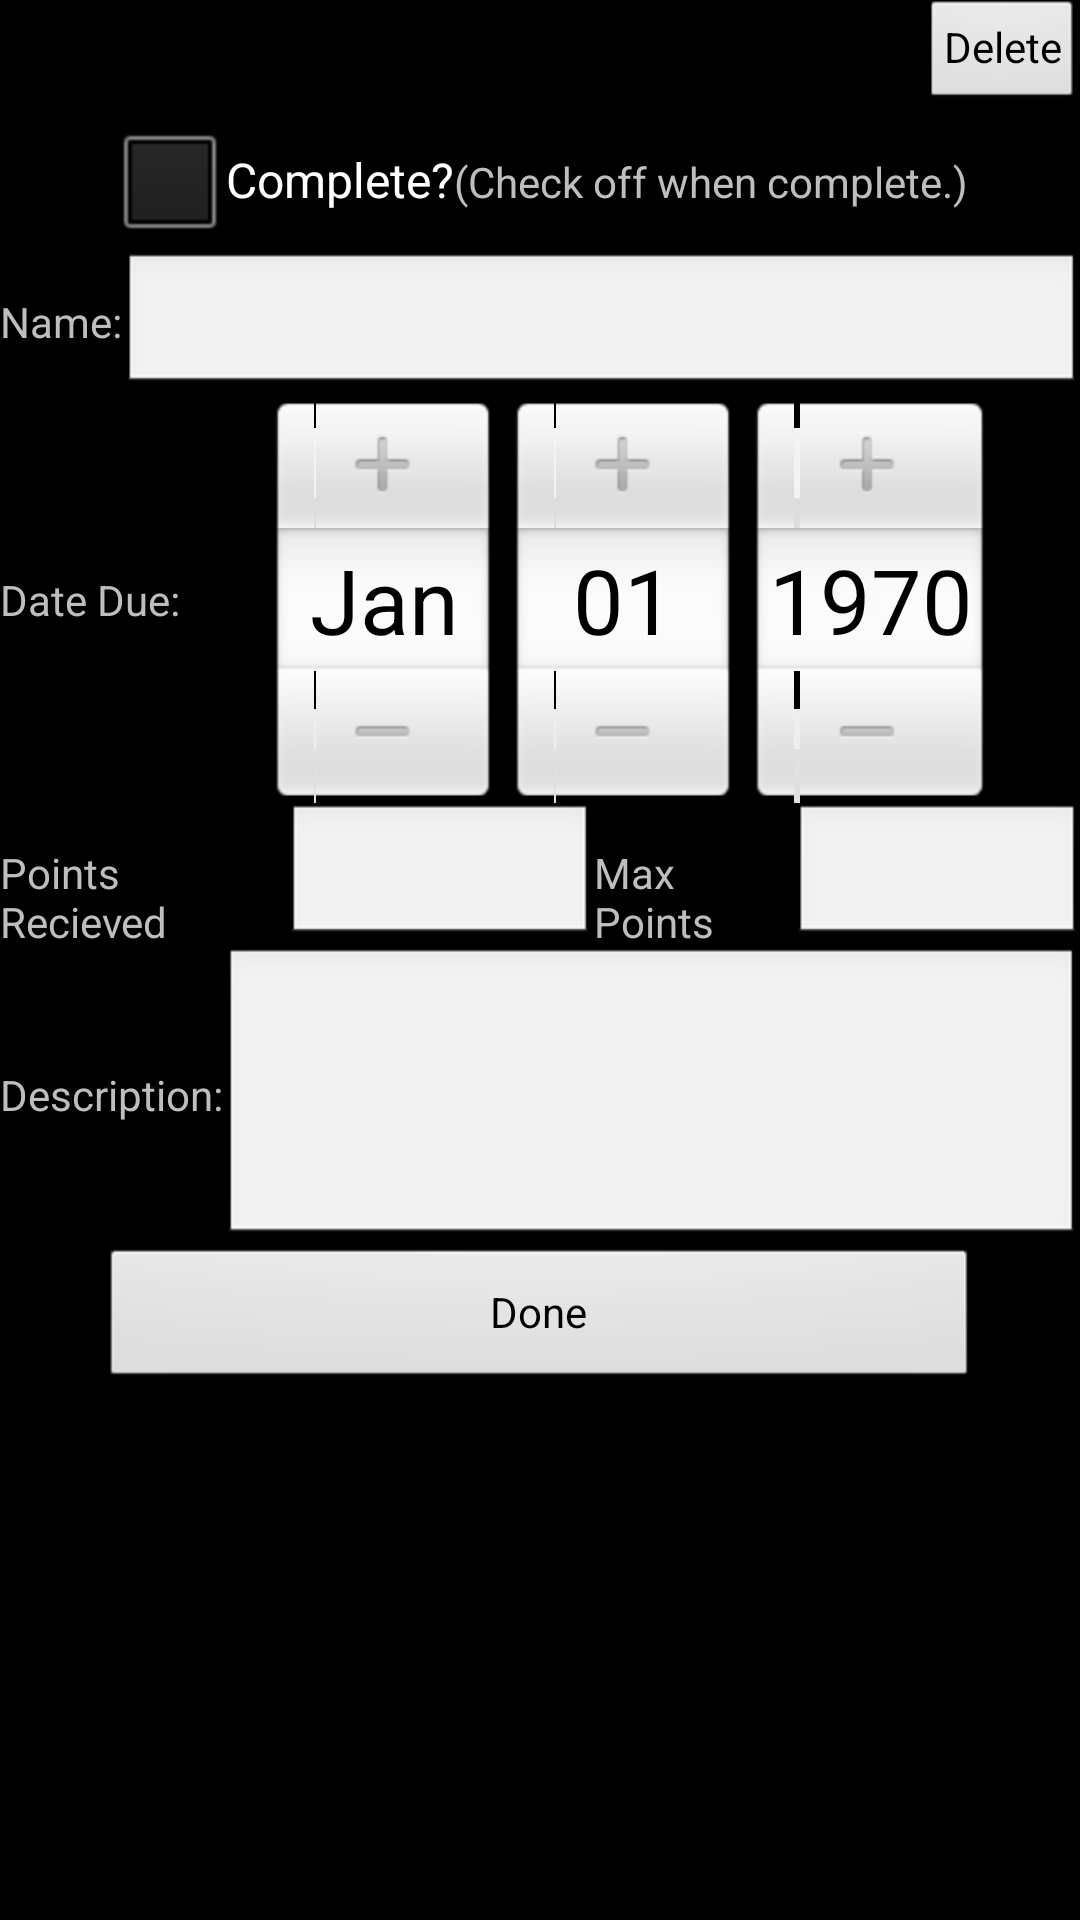

Reconstruct the res/layout file that produces this screen, plus the resources it refers to.
<!-- AndroidManifest.xml: application theme AppTheme -->
<!-- res/layout/edit_assignment_view.xml -->
<?xml version="1.0" encoding="utf-8"?>
<ScrollView xmlns:android="http://schemas.android.com/apk/res/android"
    android:layout_width="fill_parent"
    android:layout_height="fill_parent" >

    <LinearLayout
        xmlns:android="http://schemas.android.com/apk/res/android"
        android:layout_width="match_parent"
        android:layout_height="match_parent"
        android:orientation="vertical" >

        <Button
            android:id="@+id/button3"
            style="?android:attr/buttonStyleSmall"
            android:layout_width="wrap_content"
            android:layout_height="wrap_content"
            android:layout_gravity="right"
            android:onClick="deleteHandler"
            android:text="Delete" />

        <LinearLayout
            android:layout_width="wrap_content"
            android:layout_height="wrap_content"
            android:layout_gravity="center" >

            <CheckBox
                android:id="@+id/checkBox1"
                android:layout_width="wrap_content"
                android:layout_height="wrap_content"
                android:text="Complete?" />

            <TextView
                android:id="@+id/textView6"
                android:layout_width="wrap_content"
                android:layout_height="wrap_content"
                android:text="(Check off when complete.)" />
        </LinearLayout>

        <LinearLayout
            android:layout_width="match_parent"
            android:layout_height="wrap_content" >

            <TextView
                android:id="@+id/textView1"
                android:layout_width="wrap_content"
                android:layout_height="wrap_content"
                android:text="Name:"
                android:textAppearance="?android:attr/textAppearanceSmall" />

            <EditText
                android:id="@+id/editText1"
                android:layout_width="match_parent"
                android:layout_height="wrap_content"
                android:layout_weight="1"
                android:ems="10" />
        </LinearLayout>

        <LinearLayout
            android:layout_width="match_parent"
            android:layout_height="wrap_content" >

            <TextView
                android:id="@+id/textView2"
                android:layout_width="wrap_content"
                android:layout_height="wrap_content"
                android:layout_gravity="center_vertical"
                android:text="Date Due:"
                android:textAppearance="?android:attr/textAppearanceSmall" />

            <DatePicker
                android:id="@+id/datePicker1"
                android:layout_width="match_parent"
                android:layout_height="wrap_content" />
        </LinearLayout>

        <LinearLayout
            android:layout_width="match_parent"
            android:layout_height="wrap_content" >

            <TextView
                android:id="@+id/textView3"
                android:layout_width="wrap_content"
                android:layout_height="wrap_content"
                android:layout_weight="0.20"
                android:text="Points Recieved"
                android:textAppearance="?android:attr/textAppearanceSmall" />

            <EditText
                android:id="@+id/editText3"
                android:layout_width="107dp"
                android:layout_height="wrap_content"
                android:layout_weight="0.20"
                android:ems="10"
                android:inputType="number|textPersonName" >
            </EditText>

            <TextView
                android:id="@+id/textView4"
                android:layout_width="wrap_content"
                android:layout_height="wrap_content"
                android:layout_weight="0.20"
                android:text="Max Points"
                android:textAppearance="?android:attr/textAppearanceSmall" />

            <EditText
                android:id="@+id/editText4"
                android:layout_width="96dp"
                android:layout_height="wrap_content"
                android:ems="10"
                android:inputType="number" />
        </LinearLayout>

        <LinearLayout
            android:layout_width="match_parent"
            android:layout_height="wrap_content" >

            <TextView
                android:id="@+id/textView5"
                android:layout_width="wrap_content"
                android:layout_height="wrap_content"
                android:text="Description:"
                android:textAppearance="?android:attr/textAppearanceSmall" />

            <EditText
                android:id="@+id/editText5"
                android:layout_width="match_parent"
                android:layout_height="100dp"
                android:ems="10"
                android:inputType="textMultiLine" />
        </LinearLayout>

        <Button
            android:id="@+id/button1"
            android:layout_width="293dp"
            android:layout_height="wrap_content"
            android:layout_gravity="center"
            android:onClick="handleClick"
            android:text="Done" />

    </LinearLayout>

</ScrollView>
<!-- resources referenced by this layout -->
<resources>
  <style name="AppTheme" parent="android:Theme" />
</resources>
